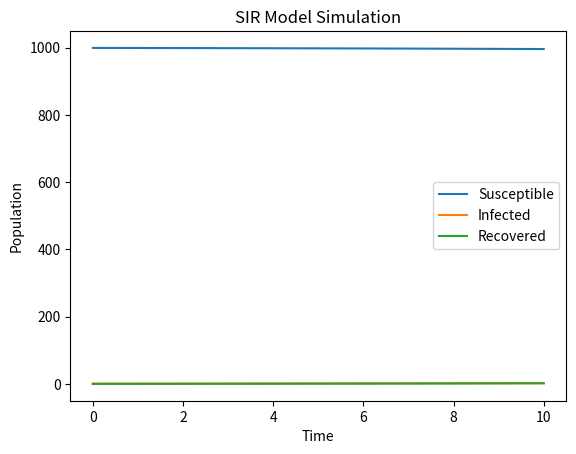

The matplotlib source for this figure:
import numpy as np
import matplotlib.pyplot as plt

def sir_model(beta, gamma, N, I0, R0, t_max):
    dt = 0.1
    num_steps = int(t_max / dt)
    t = np.linspace(0, t_max, num_steps)
    S = np.zeros(num_steps)
    I = np.zeros(num_steps)
    R = np.zeros(num_steps)

    S[0] = N - I0 - R0
    I[0] = I0
    R[0] = R0

    for i in range(1, num_steps):
        dSdt = -beta * S[i-1] * I[i-1] / N
        dIdt = beta * S[i-1] * I[i-1] / N - gamma * I[i-1]
        dRdt = gamma * I[i-1]

        S[i] = S[i-1] + dt * dSdt
        I[i] = I[i-1] + dt * dIdt
        R[i] = R[i-1] + dt * dRdt

    return t, S, I, R

beta = 0.2
gamma = 0.1
N = 1000
I0 = 1
R0 = 0
t_max = 10

# Simulate SIR model
t, S, I, R = sir_model(beta, gamma, N, I0, R0, t_max)

# Plot results
plt.plot(t, S, label='Susceptible')
plt.plot(t, I, label='Infected')
plt.plot(t, R, label='Recovered')
plt.xlabel('Time')
plt.ylabel('Population')
plt.title('SIR Model Simulation')
plt.legend()
plt.show()
